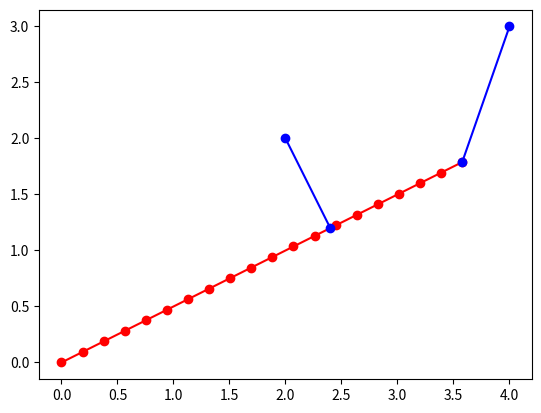

Python code for this plot:
# linedt.py

# Imports
import matplotlib.pyplot as plt
import numpy as np

from scipy.linalg import norm

# Plotter
class Plotter(object):
    def __init__(self, delta=0.0):
        self._delta = delta

        i = np.finfo(np.float64)
        self._xmin = i.max
        self._xmax = i.min
        self._ymin = i.max
        self._ymax = i.min

    def __call__(self, ax, P, *args, **kwargs):
        P = np.atleast_2d(P)
        x, y = np.transpose(P)
        ax.plot(x, y, *args, **kwargs)

        self._xmin = min(self._xmin, np.amin(x))
        self._xmax = max(self._xmax, np.amax(x))
        self._ymin = min(self._ymin, np.amin(y))
        self._ymax = max(self._ymax, np.amax(y))

    def _lim(self, min_, max_):
        d = self._delta * (max_ - min_)
        return (min_ - d, max_ + d)

    @property
    def xlim(self):
        return self._lim(self._xmin, self._xmax)

    @property
    def ylim(self):
        return self._lim(self._ymin, self._ymax)

# main
def main():
    x0 = np.r_[0.0, 0.0]
    m = np.r_[2.0, 1.0]
    m /= norm(m)
    l = 4.0

    def M(t):
        t = np.atleast_1d(t)
        return m * l * t[:, np.newaxis] + x0

    def M_inv(Q):
        Q = np.atleast_2d(Q)
        u = np.atleast_1d(np.dot(Q - x0, m) / l)
        u[u < 0.0] = 0.0
        u[u > 1.0] = 1.0
        return u

    Q = np.array([[2.0, 2.0],
                  [4.0, 3.0]], dtype=np.float64)
    u = M_inv(Q)

    f, ax = plt.subplots()
    ax.set_aspect('equal')
    plot = Plotter(delta=0.05)

    t = np.linspace(0.0, 1.0, 20, endpoint=True)
    plot(ax, M(t), 'ro-')

    for i, ui in enumerate(u):
        plot(ax, np.r_['0,2', Q[i], M(ui)], 'bo-')

    ax.set_xlim(plot.xlim)
    ax.set_ylim(plot.ylim)

    plt.show()

if __name__ == '__main__':
    main()
